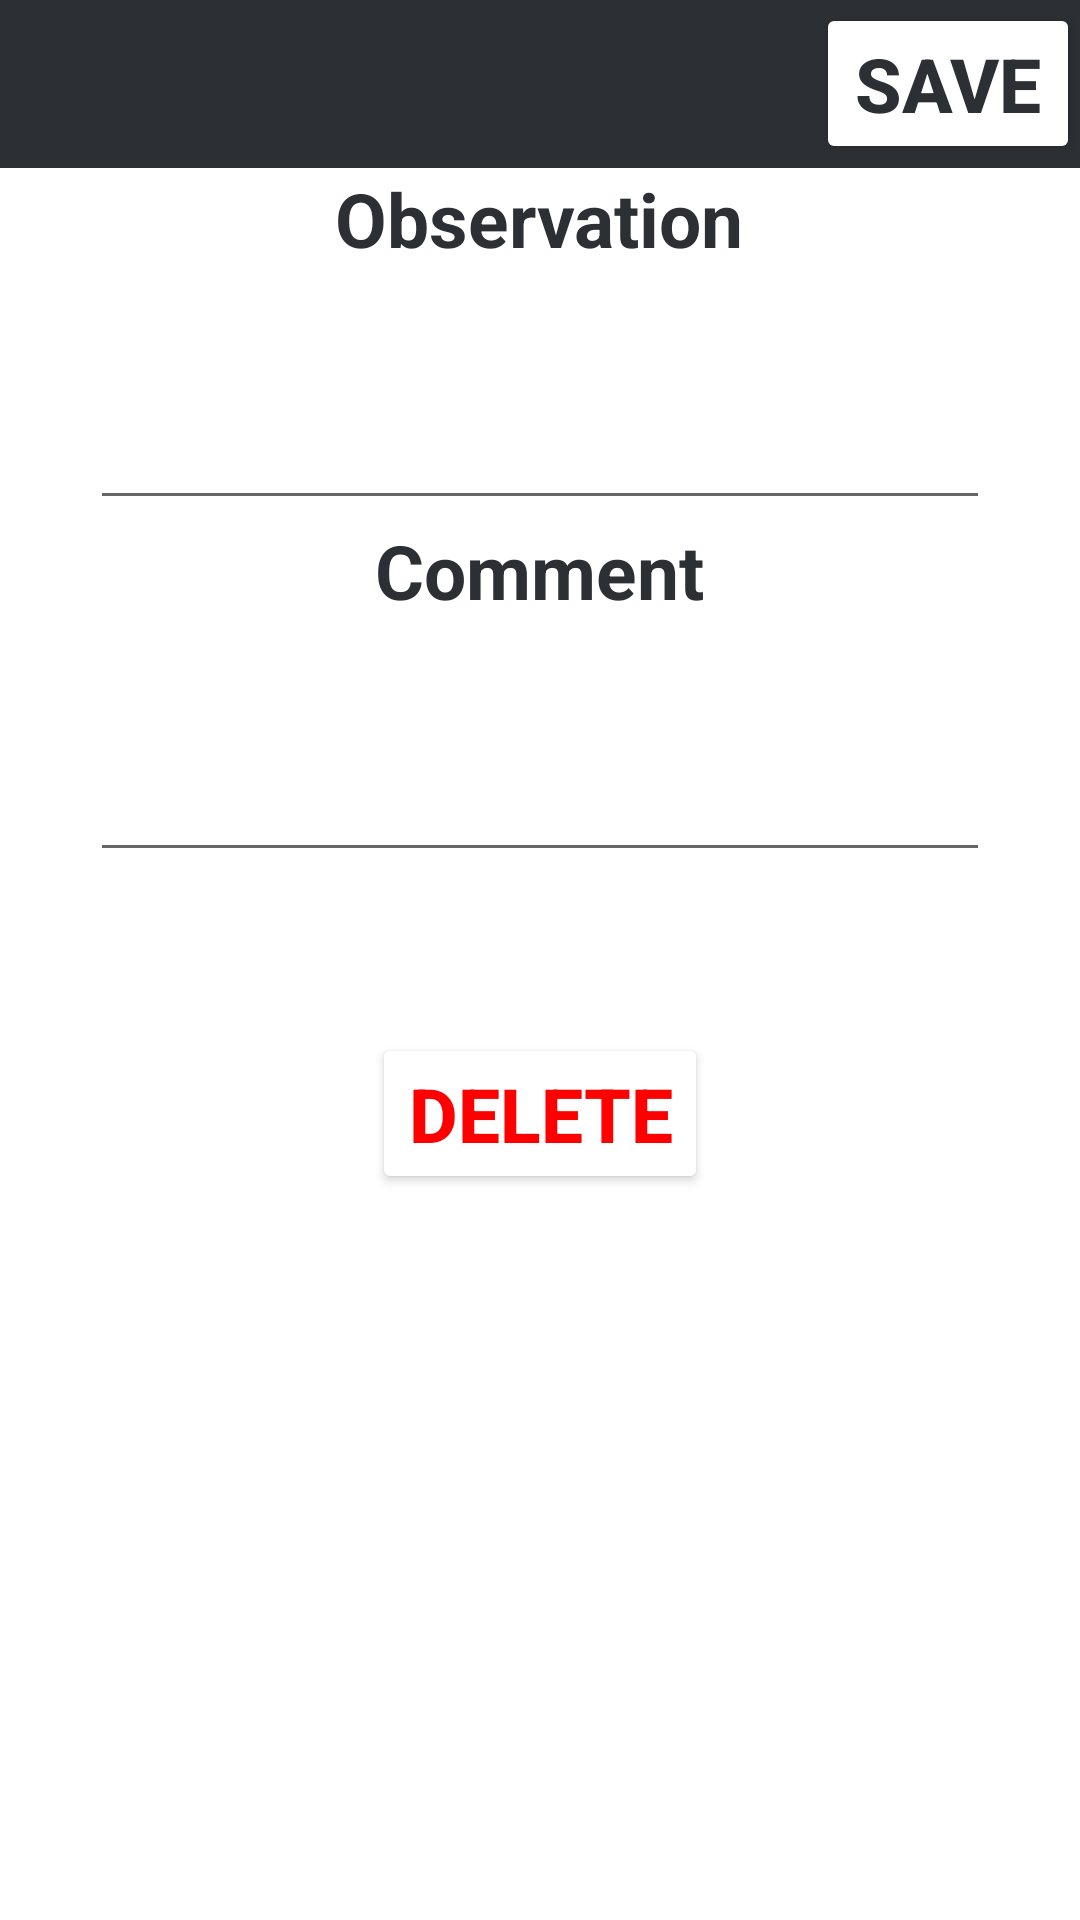

Android layout source for this screen:
<!-- AndroidManifest.xml: application theme Theme.ProjectMobile -->
<!-- res/layout/activity_update_observation.xml -->
<?xml version="1.0" encoding="utf-8"?>
<LinearLayout
        xmlns:android="http://schemas.android.com/apk/res/android"
        android:orientation="vertical"
        xmlns:app="http://schemas.android.com/apk/res-auto"
        xmlns:tools="http://schemas.android.com/tools"
        android:layout_width="match_parent"
        android:layout_height="match_parent"
        tools:context=".UpdateObservation">

    <androidx.appcompat.widget.Toolbar
            android:layout_width="match_parent"
            android:layout_height="wrap_content"
            android:minHeight="?actionBarSize"
            android:theme="?actionBarTheme"
            android:background="@color/darkGray"
    >













        <Button android:layout_width="wrap_content" android:layout_height="wrap_content"
                android:text="save"
                android:textSize="25sp"
                android:textColor="@color/darkGray"
                android:backgroundTint="@color/white"
                android:textStyle="bold"
                android:layout_gravity="end"
                android:onClick="updateObservation"></Button>

    </androidx.appcompat.widget.Toolbar>

    <TextView
            android:layout_width="wrap_content"
            android:layout_height="wrap_content"
            android:text="Observation"
            android:textSize="25sp"
            android:textColor="@color/darkGray"
            android:textStyle="bold"
            android:layout_gravity="center"></TextView>


    <EditText
            android:id="@+id/observationEdit"
            android:layout_width="300dp" android:layout_height="wrap_content"
            android:textSize="35sp"
            android:layout_marginTop="20dp"
            android:maxLines="1"
            android:textColor="@color/darkGray"
            android:layout_gravity="center"></EditText>

    <TextView
            android:layout_width="wrap_content"
            android:layout_height="wrap_content"
            android:text="Comment"
            android:textSize="25sp"
            android:textColor="@color/darkGray"
            android:textStyle="bold"
            android:layout_gravity="center"></TextView>

    <EditText
            android:id="@+id/commentEdit"
            android:layout_width="300dp" android:layout_height="wrap_content"
            android:textSize="35sp"
            android:layout_marginTop="20dp"
            android:maxLines="1"
            android:textColor="@color/darkGray"
            android:layout_gravity="center"></EditText>

    <TextView
            android:id="@+id/error"
            android:layout_width="wrap_content"
            android:layout_height="wrap_content"
            android:textSize="25sp"
            android:textColor="@color/darkGray"
            android:textStyle="bold"
            android:layout_gravity="center"></TextView>

    
    
    
    
    
    
    
    
    
    
    
    

    
    
    
    
    
    
    
    
    
    
    
    
    

    
    
    
    
    
    
    
    
    
    
    
    
    
    
    
    
    
    
    
    
    
    
    
    
    
    
    

    <Button
            android:id="@+id/deleteCost"
            android:layout_width="wrap_content"
            android:layout_height="wrap_content"
            android:text="DELETE"
            android:textSize="25sp"
            android:backgroundTint="@color/white"
            android:textColor="@color/red"
            android:textStyle="bold"
            android:layout_gravity="center"
            android:layout_marginTop="20dp"
            android:onClick="deleteCost"/>


</LinearLayout>
<!-- resources referenced by this layout -->
<resources>
  <color name="black">#FF000000</color>
  <color name="darkGray"> #2C2F33</color>
  <color name="red">#F00</color>
  <color name="white">#FFFFFFFF</color>
  <style name="Theme.ProjectMobile" parent="Theme.MaterialComponents.DayNight.DarkActionBar">
          <item name="colorPrimary">@color/purple_500</item>
          <item name="colorPrimaryVariant">@color/purple_700</item>
          <item name="colorOnPrimary">@color/white</item>
          
          <item name="colorSecondary">@color/teal_200</item>
          <item name="colorSecondaryVariant">@color/teal_700</item>
          <item name="colorOnSecondary">@color/black</item>
          
          <item name="android:statusBarColor" tools:targetApi="l">?attr/colorPrimaryVariant</item>
          
          
      </style>
  <color name="purple_500">#FF6200EE</color>
  <color name="purple_700">#FF3700B3</color>
  <color name="teal_200">#FF03DAC5</color>
  <color name="teal_700">#FF018786</color>
</resources>
